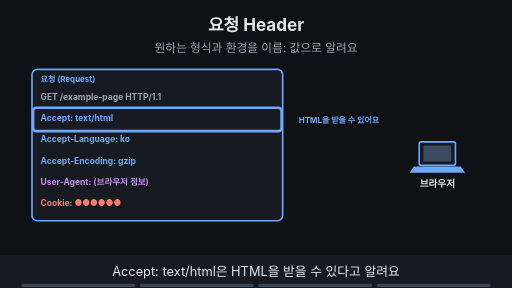
t = 0.00 s
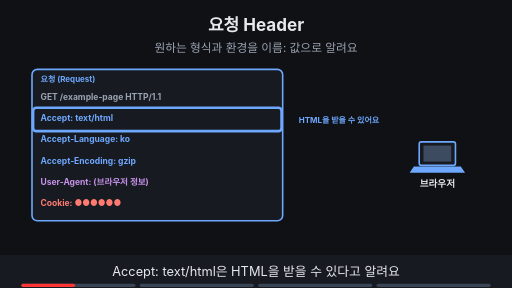
t = 1.88 s
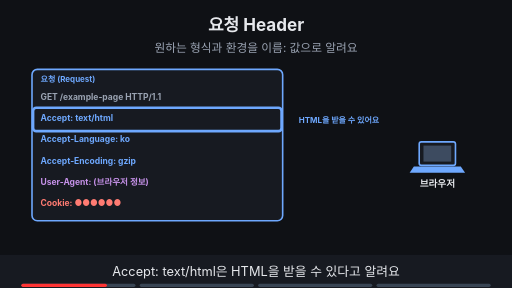
t = 3.00 s
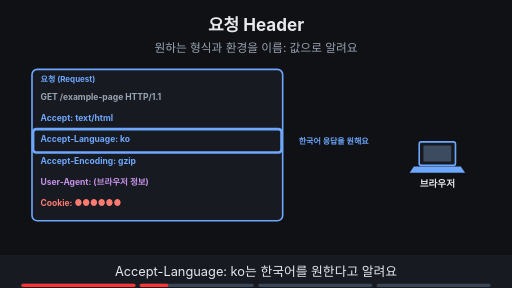
t = 5.00 s
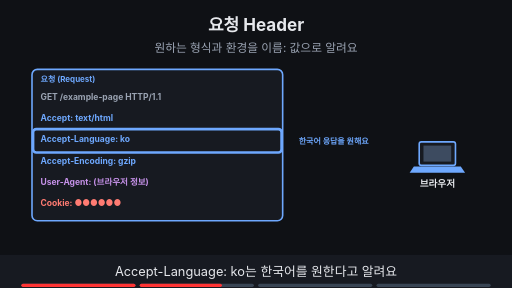
t = 6.88 s
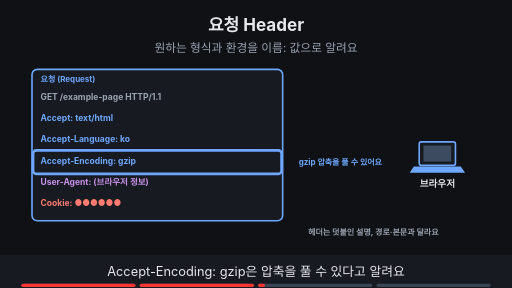
t = 8.24 s

The animated SVG that drew these frames (rendered in a browser with its animation timeline set to each time). Animation: 13 SMIL elements (animate=13); frames cover the first 8.24 s, repeats indefinitely.

<svg xmlns="http://www.w3.org/2000/svg" viewBox="0 0 960 540" width="960" height="540" font-family="-apple-system,'Apple SD Gothic Neo','Segoe UI',sans-serif">
<title>요청 Header</title>
<rect width="960" height="540" fill="#0f1115"/>
<text x="480" y="58" text-anchor="middle" font-size="32" font-weight="700" fill="#e6e8ec">요청 Header</text>
<text x="480" y="98" text-anchor="middle" font-size="22" fill="#9aa3b2">원하는 형식과 환경을 이름: 값으로 알려요</text>
<rect x="60" y="130" width="470" height="284" rx="10" fill="#171a21" stroke="#6ea8fe" stroke-width="3"/><text x="76" y="154" text-anchor="start" font-size="15" font-weight="700" fill="#6ea8fe">요청 (Request)</text><text x="76" y="187" text-anchor="start" font-size="16" font-weight="700" fill="#9aa3b2">GET /example-page HTTP/1.1</text><text x="76" y="227" text-anchor="start" font-size="16" font-weight="700" fill="#6ea8fe">Accept: text/html</text><text x="76" y="267" text-anchor="start" font-size="16" font-weight="700" fill="#6ea8fe">Accept-Language: ko</text><text x="76" y="307" text-anchor="start" font-size="16" font-weight="700" fill="#6ea8fe">Accept-Encoding: gzip</text><text x="76" y="347" text-anchor="start" font-size="16" font-weight="700" fill="#c792ea">User-Agent: (브라우저 정보)</text><text x="76" y="387" text-anchor="start" font-size="16" font-weight="700" fill="#ff7b72">Cookie: ●●●●●●</text><rect x="786" y="266" width="68" height="44" rx="4" fill="#171a21" stroke="#6ea8fe" stroke-width="3"/><rect x="794" y="273" width="52" height="30" fill="#3d4b60"/><polygon points="776,312 864,312 872,324 768,324" fill="#6ea8fe"/><text x="820" y="350" text-anchor="middle" font-size="18" font-weight="700" fill="#e6e8ec">브라우저</text><g opacity="1"><animate attributeName="opacity" values="1;1;0;0" keyTimes="0;0.235;0.250;1" dur="16s" repeatCount="indefinite"/><rect x="62" y="202" width="466" height="44" rx="6" fill="none" stroke="#6ea8fe" stroke-width="5"/><text x="560" y="230" text-anchor="start" font-size="15" font-weight="700" fill="#6ea8fe">HTML을 받을 수 있어요</text></g><g opacity="0"><animate attributeName="opacity" values="0;0;1;1;0;0" keyTimes="0;0.250;0.265;0.485;0.500;1" dur="16s" repeatCount="indefinite"/><rect x="62" y="242" width="466" height="44" rx="6" fill="none" stroke="#6ea8fe" stroke-width="5"/><text x="560" y="270" text-anchor="start" font-size="15" font-weight="700" fill="#6ea8fe">한국어 응답을 원해요</text></g><g opacity="0"><animate attributeName="opacity" values="0;0;1;1;0;0" keyTimes="0;0.500;0.515;0.735;0.750;1" dur="16s" repeatCount="indefinite"/><rect x="62" y="282" width="466" height="44" rx="6" fill="none" stroke="#6ea8fe" stroke-width="5"/><text x="560" y="310" text-anchor="start" font-size="15" font-weight="700" fill="#6ea8fe">gzip 압축을 풀 수 있어요</text></g><g opacity="0"><animate attributeName="opacity" values="0;0;1;1" keyTimes="0;0.750;0.765;1" dur="16s" repeatCount="indefinite"/><rect x="62" y="322" width="466" height="44" rx="6" fill="none" stroke="#c792ea" stroke-width="5"/><rect x="62" y="362" width="466" height="44" rx="6" fill="none" stroke="#ff7b72" stroke-width="5"/><text x="560" y="350" text-anchor="start" font-size="15" font-weight="700" fill="#c792ea">보낸 프로그램 정보</text><text x="560" y="390" text-anchor="start" font-size="15" font-weight="700" fill="#ff7b72">민감한 값은 가려요</text></g><g opacity="0"><animate attributeName="opacity" values="0;0;1;1" keyTimes="0;0.500;0.515;1" dur="16s" repeatCount="indefinite"/><text x="700" y="440" text-anchor="middle" font-size="15" font-weight="700" fill="#9aa3b2">헤더는 덧붙인 설명, 경로·본문과 달라요</text></g>
<rect x="0" y="478" width="960" height="62" fill="#171a21"/>
<g opacity="1"><animate attributeName="opacity" values="1;1;0;0" keyTimes="0;0.235;0.250;1" dur="16s" repeatCount="indefinite"/><text x="480" y="518" text-anchor="middle" font-size="24" fill="#e6e8ec">Accept: text/html은 HTML을 받을 수 있다고 알려요</text></g>
<g opacity="0"><animate attributeName="opacity" values="0;0;1;1;0;0" keyTimes="0;0.250;0.265;0.485;0.500;1" dur="16s" repeatCount="indefinite"/><text x="480" y="518" text-anchor="middle" font-size="24" fill="#e6e8ec">Accept-Language: ko는 한국어를 원한다고 알려요</text></g>
<g opacity="0"><animate attributeName="opacity" values="0;0;1;1;0;0" keyTimes="0;0.500;0.515;0.735;0.750;1" dur="16s" repeatCount="indefinite"/><text x="480" y="518" text-anchor="middle" font-size="24" fill="#e6e8ec">Accept-Encoding: gzip은 압축을 풀 수 있다고 알려요</text></g>
<g opacity="0"><animate attributeName="opacity" values="0;0;1;1" keyTimes="0;0.750;0.765;1" dur="16s" repeatCount="indefinite"/><text x="480" y="518" text-anchor="middle" font-size="24" fill="#e6e8ec">User-Agent와 Cookie도 담기니 민감한 값은 가려요</text></g>

<g aria-label="재생 진행 막대" data-stage-count="4"><g class="progress-segment" data-stage="1"><rect x="40" y="532" width="214" height="6" rx="3" fill="#394554"/><rect x="40" y="532" width="0" height="6" rx="3" fill="#ff3434"><animate attributeName="width" values="0;214;214" keyTimes="0;0.250000;1" dur="16s" repeatCount="indefinite"/></rect></g><g class="progress-segment" data-stage="2"><rect x="262" y="532" width="214" height="6" rx="3" fill="#394554"/><rect x="262" y="532" width="0" height="6" rx="3" fill="#ff3434"><animate attributeName="width" values="0;0;214;214" keyTimes="0;0.250000;0.500000;1" dur="16s" repeatCount="indefinite"/></rect></g><g class="progress-segment" data-stage="3"><rect x="484" y="532" width="214" height="6" rx="3" fill="#394554"/><rect x="484" y="532" width="0" height="6" rx="3" fill="#ff3434"><animate attributeName="width" values="0;0;214;214" keyTimes="0;0.500000;0.750000;1" dur="16s" repeatCount="indefinite"/></rect></g><g class="progress-segment" data-stage="4"><rect x="706" y="532" width="214" height="6" rx="3" fill="#394554"/><rect x="706" y="532" width="0" height="6" rx="3" fill="#ff3434"><animate attributeName="width" values="0;0;214" keyTimes="0;0.750000;1" dur="16s" repeatCount="indefinite"/></rect></g></g></svg>
